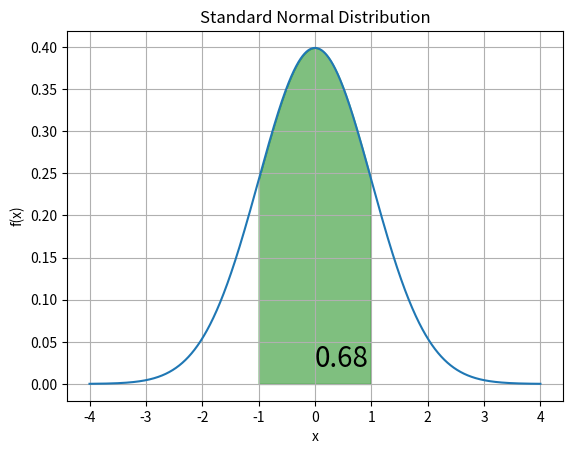

This figure's Python source:
import matplotlib.pyplot as plt 
import numpy as np 
from scipy.stats import norm 

x = np.arange(-4, 4, 0.001)
plt.plot(x, norm.pdf(x, loc=0, scale=1))
plt.title("Standard Normal Distribution")
plt.xlabel('x')
plt.ylabel('f(x)')
plt.grid()
cum = np.arange(-1, 1, 0.01) #1
plt.fill_between(cum, norm.pdf(cum), alpha=0.5, color='g') #2
pro = norm(0, 1).cdf(1) - norm(0, 1).cdf(-1) #3
plt.text(0, 0.02, round(pro,2), fontsize=20) #4
plt.show()
# [redacted]